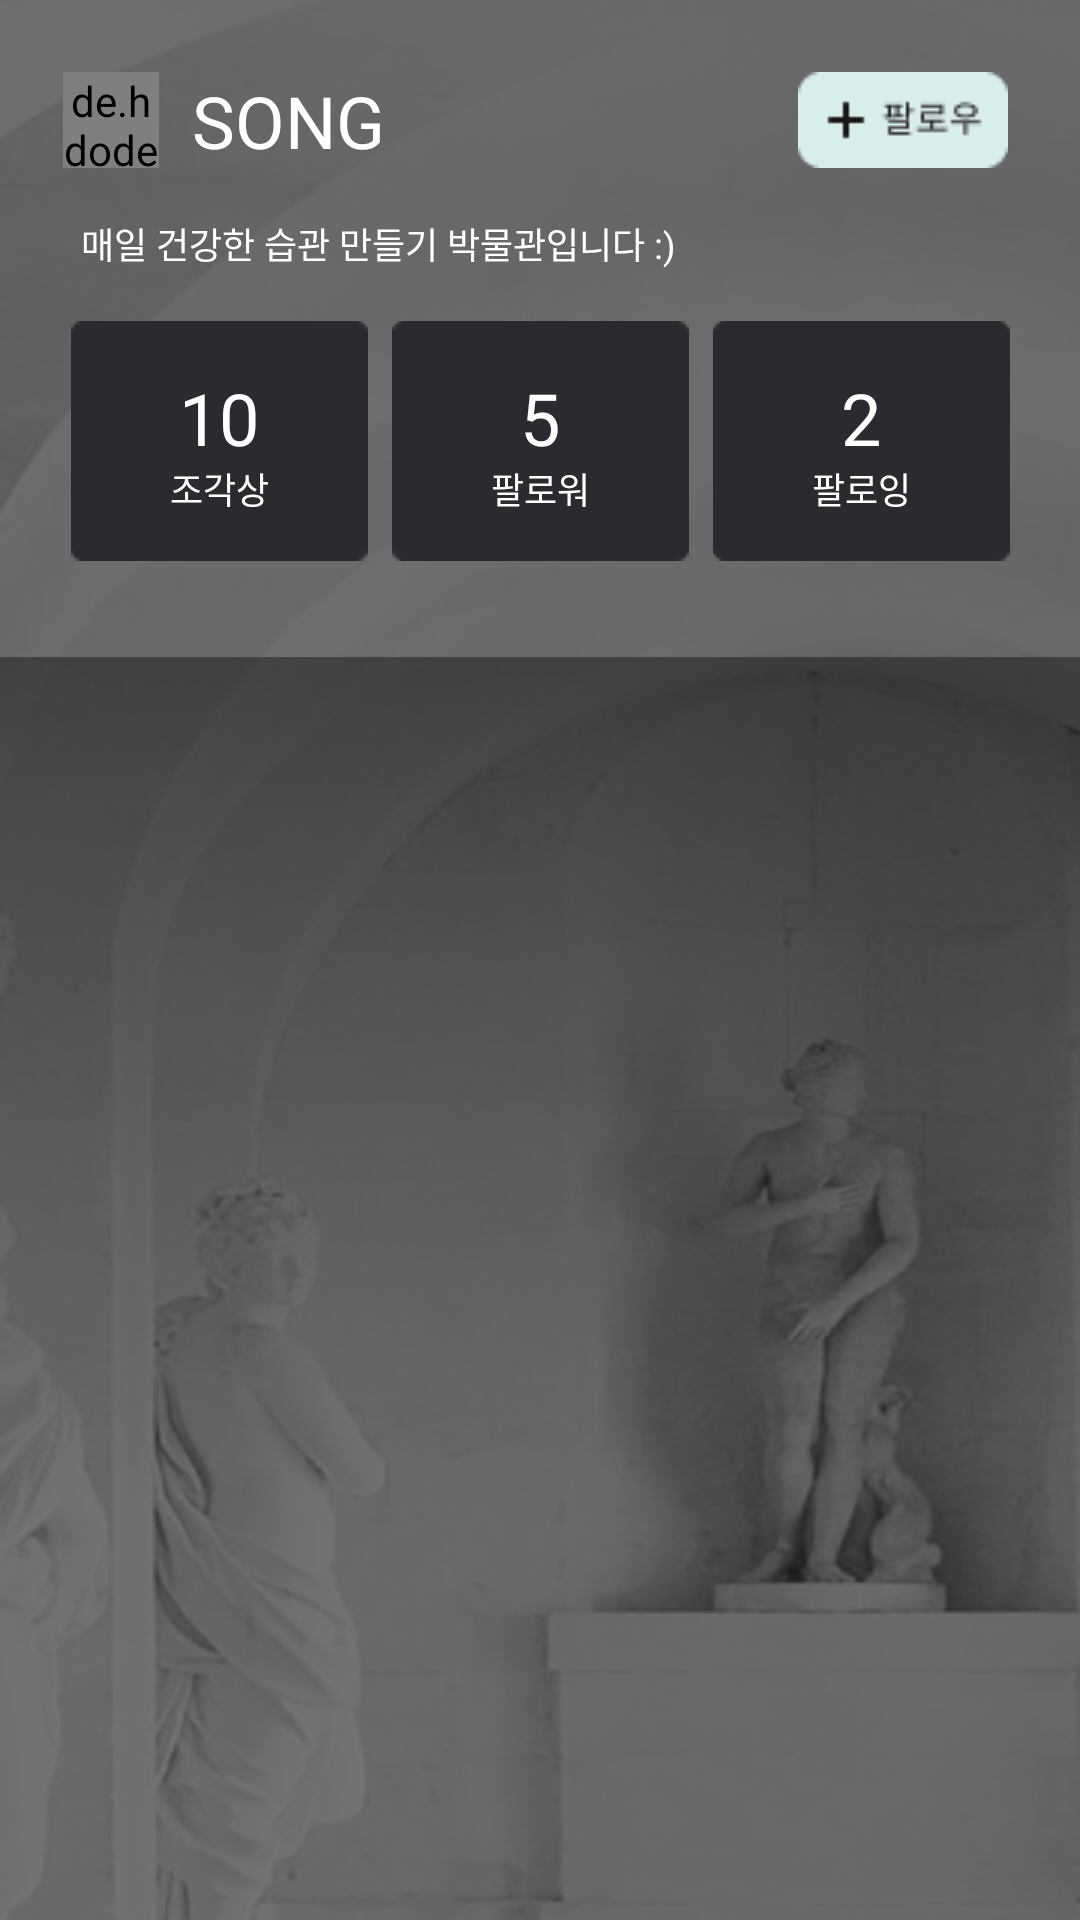

This screen was rendered from an Android layout file. Write that file and the resources it references.
<!-- AndroidManifest.xml: application theme Theme.Sculptor -->
<!-- res/layout/fragment_museum_profile_other.xml -->
<?xml version="1.0" encoding="utf-8"?>
<layout xmlns:app="http://schemas.android.com/apk/res-auto"
    xmlns:android="http://schemas.android.com/apk/res/android"
    xmlns:tools="http://schemas.android.com/tools"
    >

    <androidx.constraintlayout.widget.ConstraintLayout
        android:id="@+id/museum_fragment"
        android:layout_width="match_parent"
        android:layout_height="match_parent">

        <ImageView
            android:layout_width="match_parent"
            android:layout_height="match_parent"
            android:scaleType="centerCrop"
            android:src="@drawable/bg_museum_edit"
            app:layout_constraintBottom_toBottomOf="@+id/museum_background"
            app:layout_constraintStart_toStartOf="parent"
            app:layout_constraintTop_toTopOf="parent"
            app:layout_constraintVertical_bias="0.0" />


        <ImageView
            android:id="@+id/museum_background"
            android:layout_width="match_parent"
            android:layout_height="match_parent"
            android:contentDescription="@null"
            android:scaleType="fitXY"
            android:src="@drawable/bg_museum_profile"
            app:layout_constraintEnd_toEndOf="parent"
            app:layout_constraintBottom_toBottomOf="parent"
            app:layout_constraintStart_toStartOf="parent"
            app:layout_constraintTop_toTopOf="parent"
            />

        <de.hdodenhof.circleimageview.CircleImageView
            android:id="@+id/cardView"
            android:layout_width="32dp"
            android:layout_height="32dp"
            android:layout_marginStart="21dp"
            android:layout_marginTop="24dp"
            android:src="@drawable/ellipse"
            app:layout_constraintStart_toStartOf="parent"
            app:layout_constraintTop_toTopOf="parent" />

        <TextView
            android:id="@+id/museum_intro_name"
            android:layout_width="wrap_content"
            android:layout_height="wrap_content"
            android:layout_marginStart="64dp"
            android:fontFamily="@font/roboto_bold"
            android:text="SONG"
            android:textColor="@color/white"
            android:textSize="24sp"
            app:layout_constraintBottom_toBottomOf="@+id/cardView"
            app:layout_constraintStart_toStartOf="parent"
            app:layout_constraintTop_toTopOf="@+id/cardView" />

        <TextView
            android:id="@+id/museum_intro_text"
            android:layout_width="wrap_content"
            android:layout_height="wrap_content"
            android:layout_marginStart="27dp"
            android:layout_marginTop="16dp"
            android:fontFamily="@font/roboto_regular"
            android:text="매일 건강한 습관 만들기 박물관입니다 :)"
            android:textColor="@color/white"
            android:textSize="12sp"
            app:layout_constraintStart_toStartOf="parent"
            app:layout_constraintTop_toBottomOf="@+id/museum_intro_name" />

        <ImageView
            android:id="@+id/museum_profile_follow"
            android:layout_width="70dp"
            android:layout_height="32dp"
            android:layout_marginEnd="24dp"
            android:src="@drawable/btn_museum_profile_followadd"
            app:layout_constraintEnd_toEndOf="parent"
            app:layout_constraintTop_toTopOf="@+id/museum_intro_name" />


        <ImageView
            android:id="@+id/museum_btn1"
            android:layout_width="99dp"
            android:layout_height="80dp"
            android:layout_marginStart="24dp"
            android:layout_marginTop="17dp"
            android:src="@drawable/btn_museum_profile"
            app:layout_constraintEnd_toStartOf="@+id/museum_btn2"
            app:layout_constraintStart_toStartOf="parent"
            app:layout_constraintTop_toBottomOf="@+id/museum_intro_text" />

        <TextView
            android:id="@+id/museum_sculptor_text"
            android:layout_width="wrap_content"
            android:layout_height="wrap_content"
            android:textSize="12sp"
            android:text="조각상"
            android:textColor="@color/white"
            android:fontFamily="@font/roboto_regular"
            app:layout_constraintTop_toTopOf="@+id/museum_btn1"
            app:layout_constraintStart_toStartOf="@+id/museum_btn1"
            app:layout_constraintEnd_toEndOf="@+id/museum_btn1"
            android:layout_marginTop="47dp"
            android:layout_marginStart="32dp"
            android:layout_marginEnd="32dp"
            />
        <TextView
            android:id="@+id/museum_sculptor_num"
            android:layout_width="wrap_content"
            android:layout_height="wrap_content"
            android:textSize="24sp"
            android:text="10"
            android:textColor="@color/white"
            android:fontFamily="@font/roboto_bold"
            app:layout_constraintTop_toTopOf="@+id/museum_btn1"
            app:layout_constraintStart_toStartOf="@+id/museum_btn1"
            app:layout_constraintEnd_toEndOf="@+id/museum_btn1"
            android:layout_marginTop="16dp"
            android:layout_marginStart="36dp"
            android:layout_marginEnd="36dp"
            />

        <ImageView
            android:id="@+id/museum_btn2"
            android:layout_width="99dp"
            android:layout_height="80dp"
            android:layout_marginStart="8dp"
            android:src="@drawable/btn_museum_profile"
            app:layout_constraintEnd_toStartOf="@+id/museum_btn3"
            app:layout_constraintStart_toEndOf="@+id/museum_btn1"
            app:layout_constraintTop_toTopOf="@+id/museum_btn1" />

        <TextView
            android:id="@+id/museum_follow_text"
            android:layout_width="wrap_content"
            android:layout_height="wrap_content"
            android:textSize="12sp"
            android:text="팔로워"
            android:textColor="@color/white"
            android:fontFamily="@font/roboto_regular"
            app:layout_constraintTop_toTopOf="@+id/museum_btn2"
            app:layout_constraintStart_toStartOf="@+id/museum_btn2"
            app:layout_constraintEnd_toEndOf="@+id/museum_btn2"
            android:layout_marginTop="47dp"
            android:layout_marginStart="32dp"
            android:layout_marginEnd="32dp"
            />

        <TextView
            android:id="@+id/museum_follow_num"
            android:layout_width="wrap_content"
            android:layout_height="wrap_content"
            android:textSize="24sp"
            android:text="5"
            android:textColor="@color/white"
            android:fontFamily="@font/roboto_bold"
            app:layout_constraintTop_toTopOf="@+id/museum_btn2"
            app:layout_constraintStart_toStartOf="@+id/museum_btn2"
            app:layout_constraintEnd_toEndOf="@+id/museum_btn2"
            android:layout_marginTop="16dp"
            android:layout_marginStart="36dp"
            android:layout_marginEnd="36dp"
            />

        <ImageView
            android:id="@+id/museum_btn3"
            android:layout_width="99dp"
            android:layout_height="80dp"
            android:layout_marginStart="8dp"
            android:layout_marginEnd="24dp"
            android:src="@drawable/btn_museum_profile"
            app:layout_constraintEnd_toEndOf="parent"
            app:layout_constraintStart_toEndOf="@+id/museum_btn2"
            app:layout_constraintTop_toTopOf="@+id/museum_btn2" />

        <TextView
            android:id="@+id/museum_following_text"
            android:layout_width="wrap_content"
            android:layout_height="wrap_content"
            android:textSize="12sp"
            android:text="팔로잉"
            android:textColor="@color/white"
            android:fontFamily="@font/roboto_regular"
            app:layout_constraintTop_toTopOf="@+id/museum_btn3"
            app:layout_constraintStart_toStartOf="@+id/museum_btn3"
            app:layout_constraintEnd_toEndOf="@+id/museum_btn3"
            android:layout_marginTop="47dp"
            android:layout_marginStart="32dp"
            android:layout_marginEnd="32dp"
            />

        <TextView
            android:id="@+id/museum_following_num"
            android:layout_width="wrap_content"
            android:layout_height="wrap_content"
            android:textSize="24sp"
            android:text="2"
            android:textColor="@color/white"
            android:fontFamily="@font/roboto_bold"
            app:layout_constraintTop_toTopOf="@+id/museum_btn3"
            app:layout_constraintStart_toStartOf="@+id/museum_btn3"
            app:layout_constraintEnd_toEndOf="@+id/museum_btn3"
            android:layout_marginTop="16dp"
            android:layout_marginStart="36dp"
            android:layout_marginEnd="36dp"
            />
        <ImageView
            android:id="@+id/museum_profile_following"
            android:layout_width="match_parent"
            android:layout_height="wrap_content"
            android:src="@drawable/bg_museum_gradiant2"
            app:layout_constraintTop_toBottomOf="@id/museum_btn1"
            app:layout_constraintStart_toStartOf="parent"
            app:layout_constraintEnd_toEndOf="parent"
            android:scaleType="centerCrop"
            android:layout_marginTop="32dp"

            />

        <androidx.recyclerview.widget.RecyclerView
            android:id="@+id/museum_profile_sculptor_rv"
            android:layout_width="match_parent"
            android:layout_height="wrap_content"
            android:layout_marginTop="72dp"
            android:orientation="horizontal"
            app:layoutManager="androidx.recyclerview.widget.LinearLayoutManager"
            app:layout_constraintTop_toTopOf="@+id/museum_profile_following"
            tools:layout_editor_absoluteX="0dp"

            tools:listitem="@layout/item_museum_profile" />


    </androidx.constraintlayout.widget.ConstraintLayout>

</layout>
<!-- res/layout/item_museum_profile.xml (included above) -->
<?xml version="1.0" encoding="utf-8"?>
<androidx.constraintlayout.widget.ConstraintLayout xmlns:android="http://schemas.android.com/apk/res/android"
    xmlns:app="http://schemas.android.com/apk/res-auto"
    android:layout_width="wrap_content"
    android:layout_height="336dp"
    android:layout_marginHorizontal="24dp">

    <TextView
        android:id="@+id/museum_sculptor_day"
        android:layout_width="wrap_content"
        android:layout_height="wrap_content"
        android:background="@drawable/museum_round_rectangle_daybox"
        android:fontFamily="@font/pretendard_medium"
        android:paddingStart="10dp"
        android:paddingTop="3dp"
        android:paddingEnd="10dp"
        android:paddingBottom="3dp"
        android:text="D+66"
        android:textColor="#FF5935"
        android:textSize="16dp"
        app:layout_constraintStart_toStartOf="parent"
        app:layout_constraintTop_toTopOf="parent"

        />

    <TextView
        android:id="@+id/museum_sculptor_title"
        android:layout_width="wrap_content"
        android:layout_height="wrap_content"
        android:layout_marginTop="41dp"
        android:fontFamily="@font/roboto_bold"
        android:text="UX리서치"
        android:textColor="@color/white"
        android:textSize="24sp"
        app:layout_constraintStart_toStartOf="parent"
        app:layout_constraintTop_toTopOf="parent" />

    <TextView
        android:id="@+id/museum_sculptor_date"
        android:layout_width="wrap_content"
        android:layout_height="wrap_content"
        android:layout_marginTop="73dp"
        android:fontFamily="@font/roboto_regular"
        android:text="2023.10.06"
        android:textColor="#ABABAB"
        android:textSize="12sp"
        app:layout_constraintStart_toStartOf="parent"
        app:layout_constraintTop_toTopOf="parent" />

    <ImageView
        android:id="@+id/museum_sculptor_shelf"
        android:layout_width="wrap_content"
        android:layout_height="wrap_content"
        android:layout_marginStart="33dp"
        android:src="@drawable/img_museum_sculptor_shelf"
        app:layout_constraintBottom_toBottomOf="parent"
        app:layout_constraintStart_toStartOf="parent" />

    <TextView
        android:layout_width="wrap_content"
        android:layout_height="wrap_content"
        android:layout_marginStart="46dp"
        android:layout_marginTop="20dp"
        android:fontFamily="@font/roboto_bold"
        android:text="선반"
        android:textColor="@color/white"
        android:textSize="16sp"
        app:layout_constraintStart_toStartOf="@+id/museum_sculptor_shelf"
        app:layout_constraintTop_toTopOf="@+id/museum_sculptor_shelf" />

    <ImageView
        android:id="@+id/museum_sculptor_img"
        android:layout_width="118dp"
        android:layout_height="184dp"
        android:layout_marginStart="35dp"
        android:layout_marginBottom="42dp"
        android:src="@drawable/img_museum_sculptor"
        app:layout_constraintBottom_toBottomOf="parent"
        app:layout_constraintStart_toStartOf="parent" />

</androidx.constraintlayout.widget.ConstraintLayout>
<!-- resources referenced by this layout -->
<resources>
  <color name="white">#FFFFFFFF</color>
  <!-- drawable bg_museum_edit: png bitmap (drawable, 3355 bytes) -->
  <!-- drawable bg_museum_gradiant2: png bitmap (drawable, 72175 bytes) -->
  <!-- drawable bg_museum_profile: png bitmap (drawable, 98446 bytes) -->
  <!-- drawable btn_museum_profile: png bitmap (drawable, 431 bytes) -->
  <!-- drawable btn_museum_profile_followadd: png bitmap (drawable, 1013 bytes) -->
  <!-- drawable img_museum_sculptor: png bitmap (drawable, 37044 bytes) -->
  <!-- drawable img_museum_sculptor_shelf: png bitmap (drawable, 261 bytes) -->
  <!-- drawable museum_round_rectangle_daybox (drawable) -->
  <?xml version="1.0" encoding="utf-8"?>
  <shape xmlns:android="http://schemas.android.com/apk/res/android"
      android:shape="rectangle">
      <stroke
          android:width="1dp"
          android:color="#FF5935"/>
  
      <corners android:radius="7dp"/>
  
      <solid
          android:color="#2B2B2F"/>
  </shape>
  <style name="Theme.Sculptor" parent="Base.Theme.Sculptor" />
  <style name="Base.Theme.Sculptor" parent="Theme.Material3.DayNight.NoActionBar">
          
           <item name="colorPrimary">@color/main_back_black</item>
      </style>
  <color name="main_back_black">#171717</color>
</resources>
